Image classification data set "Data Set" (Pranav1173/SIH on GitHub). Class labels (10): aloe vera, brahmi, datura, hibiscus, Indian olive, malabar leaf, pepper, sandalwood, tulsi, turmeric.

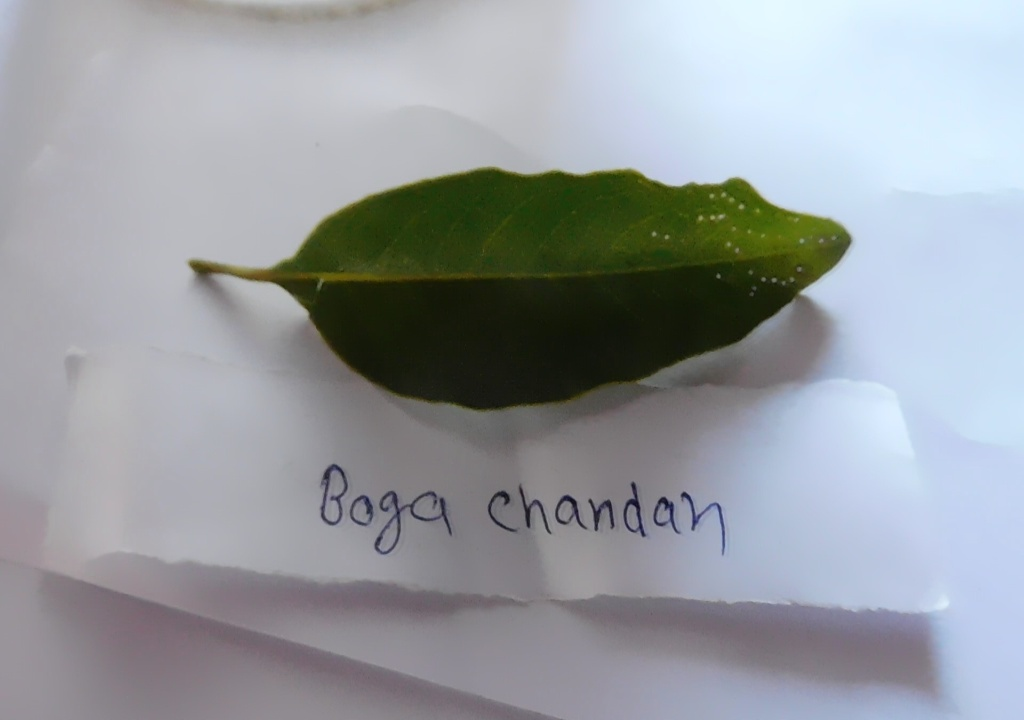
Label: sandalwood

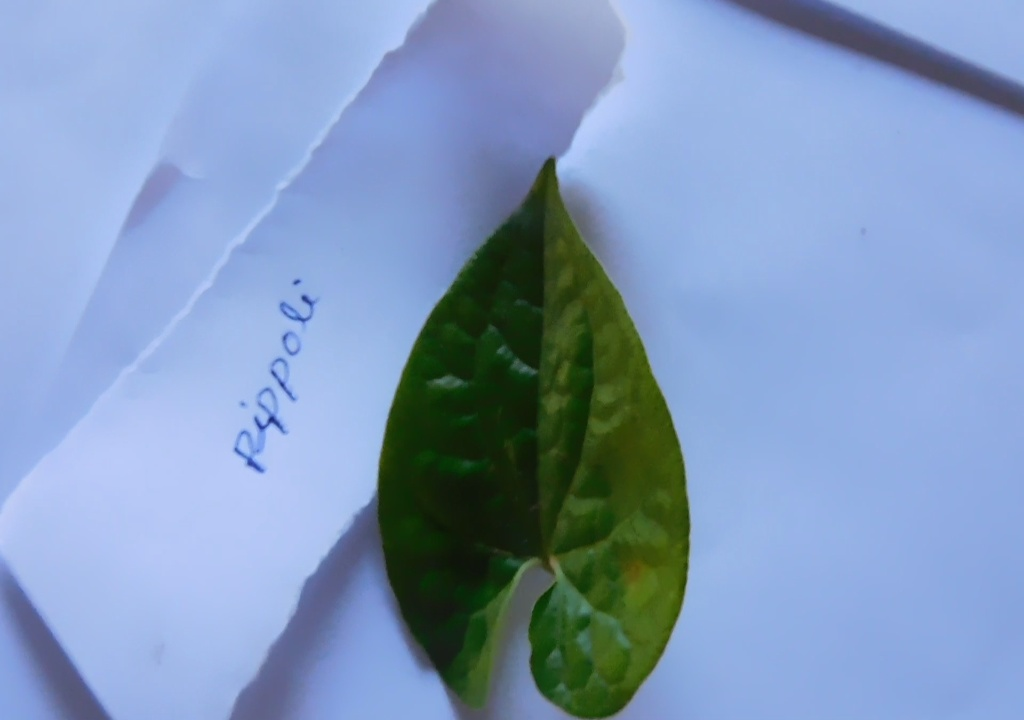
Label: pepper

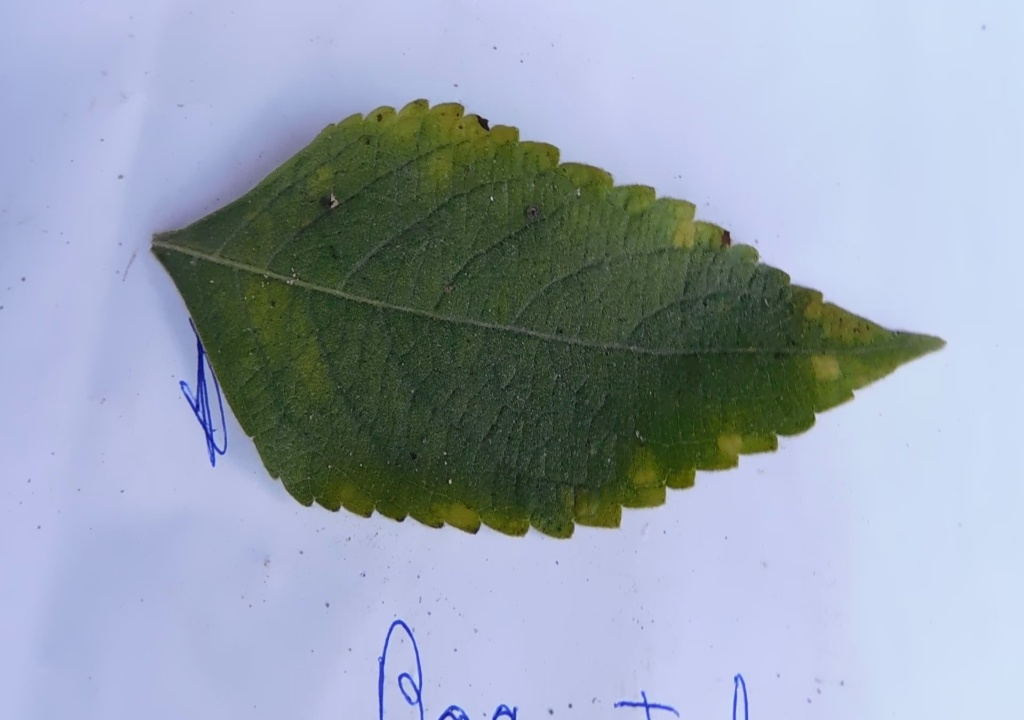
Label: tulsi

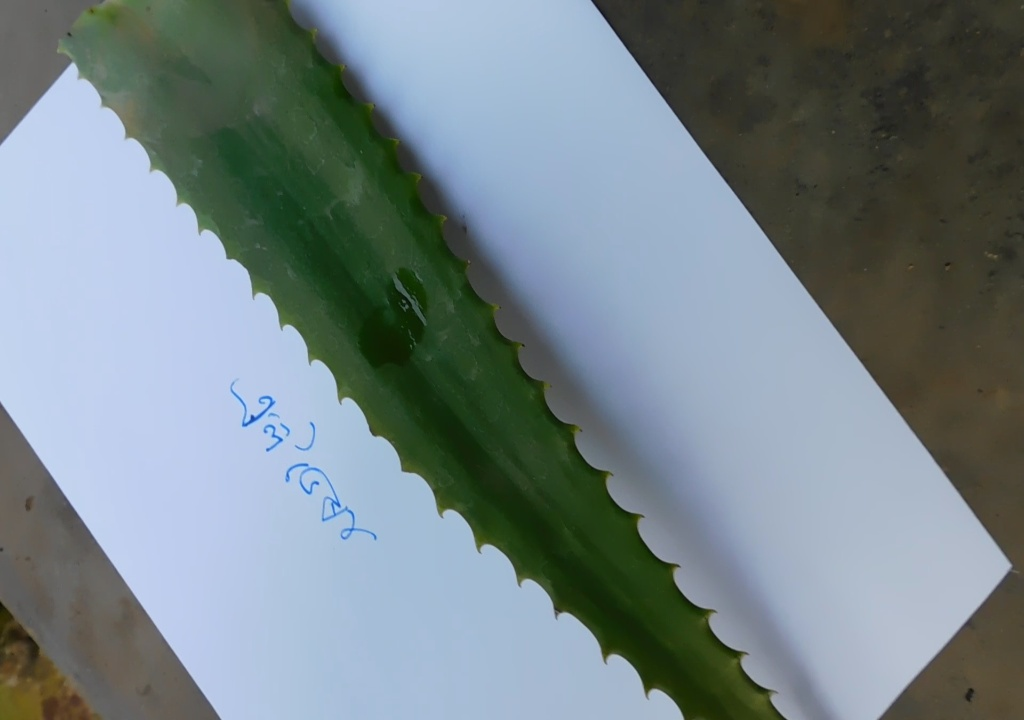
Label: aloe vera

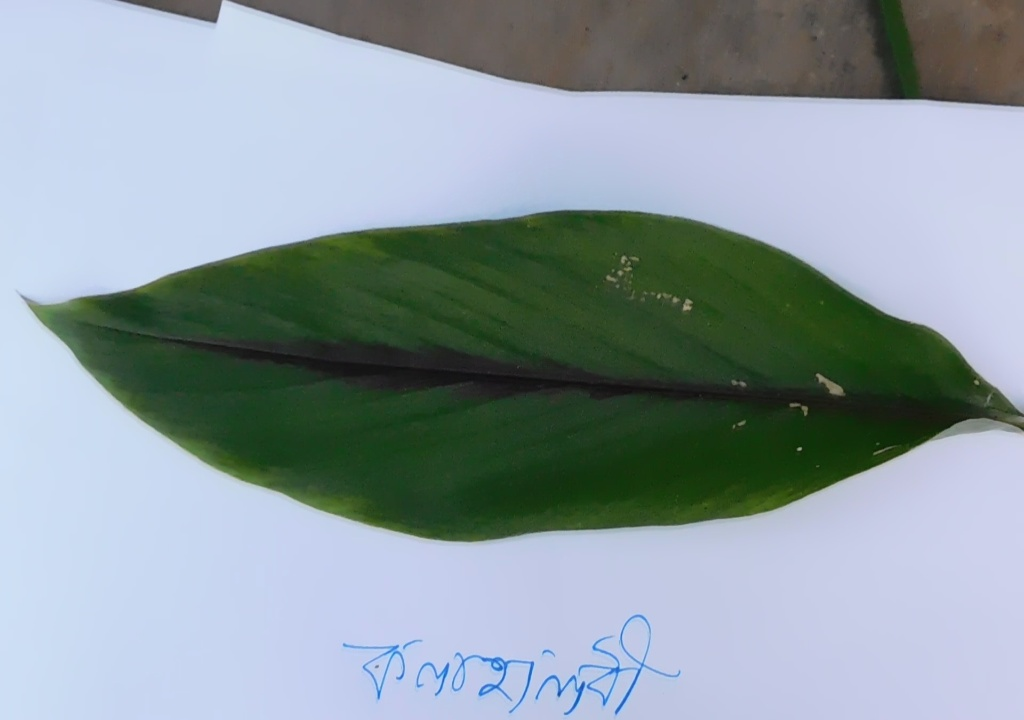
Label: turmeric

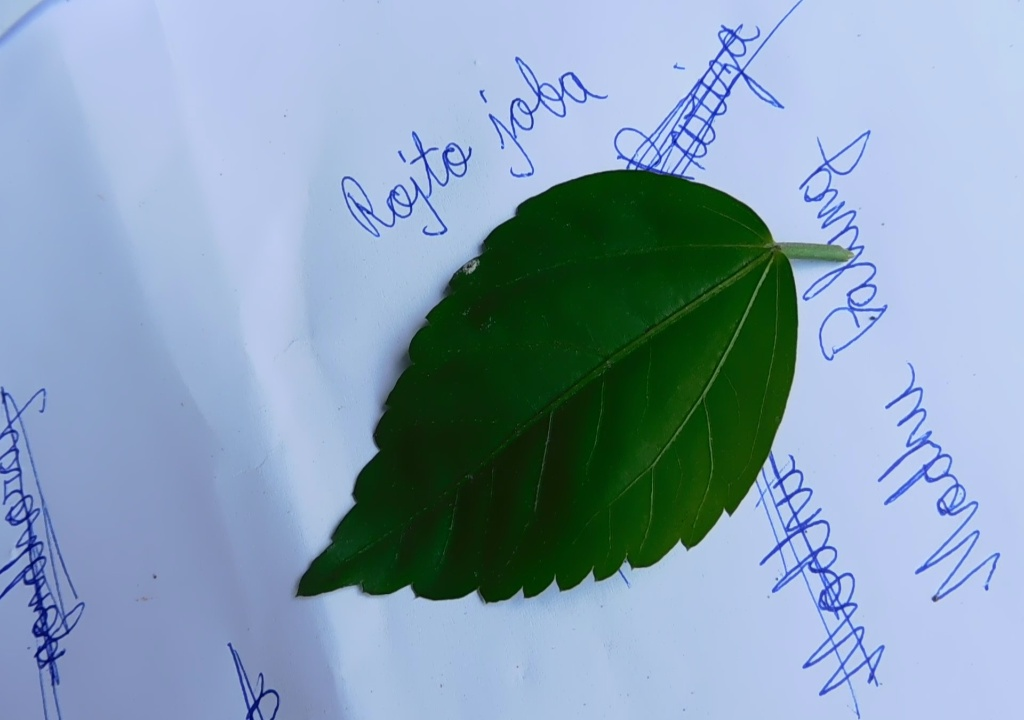
Label: hibiscus
